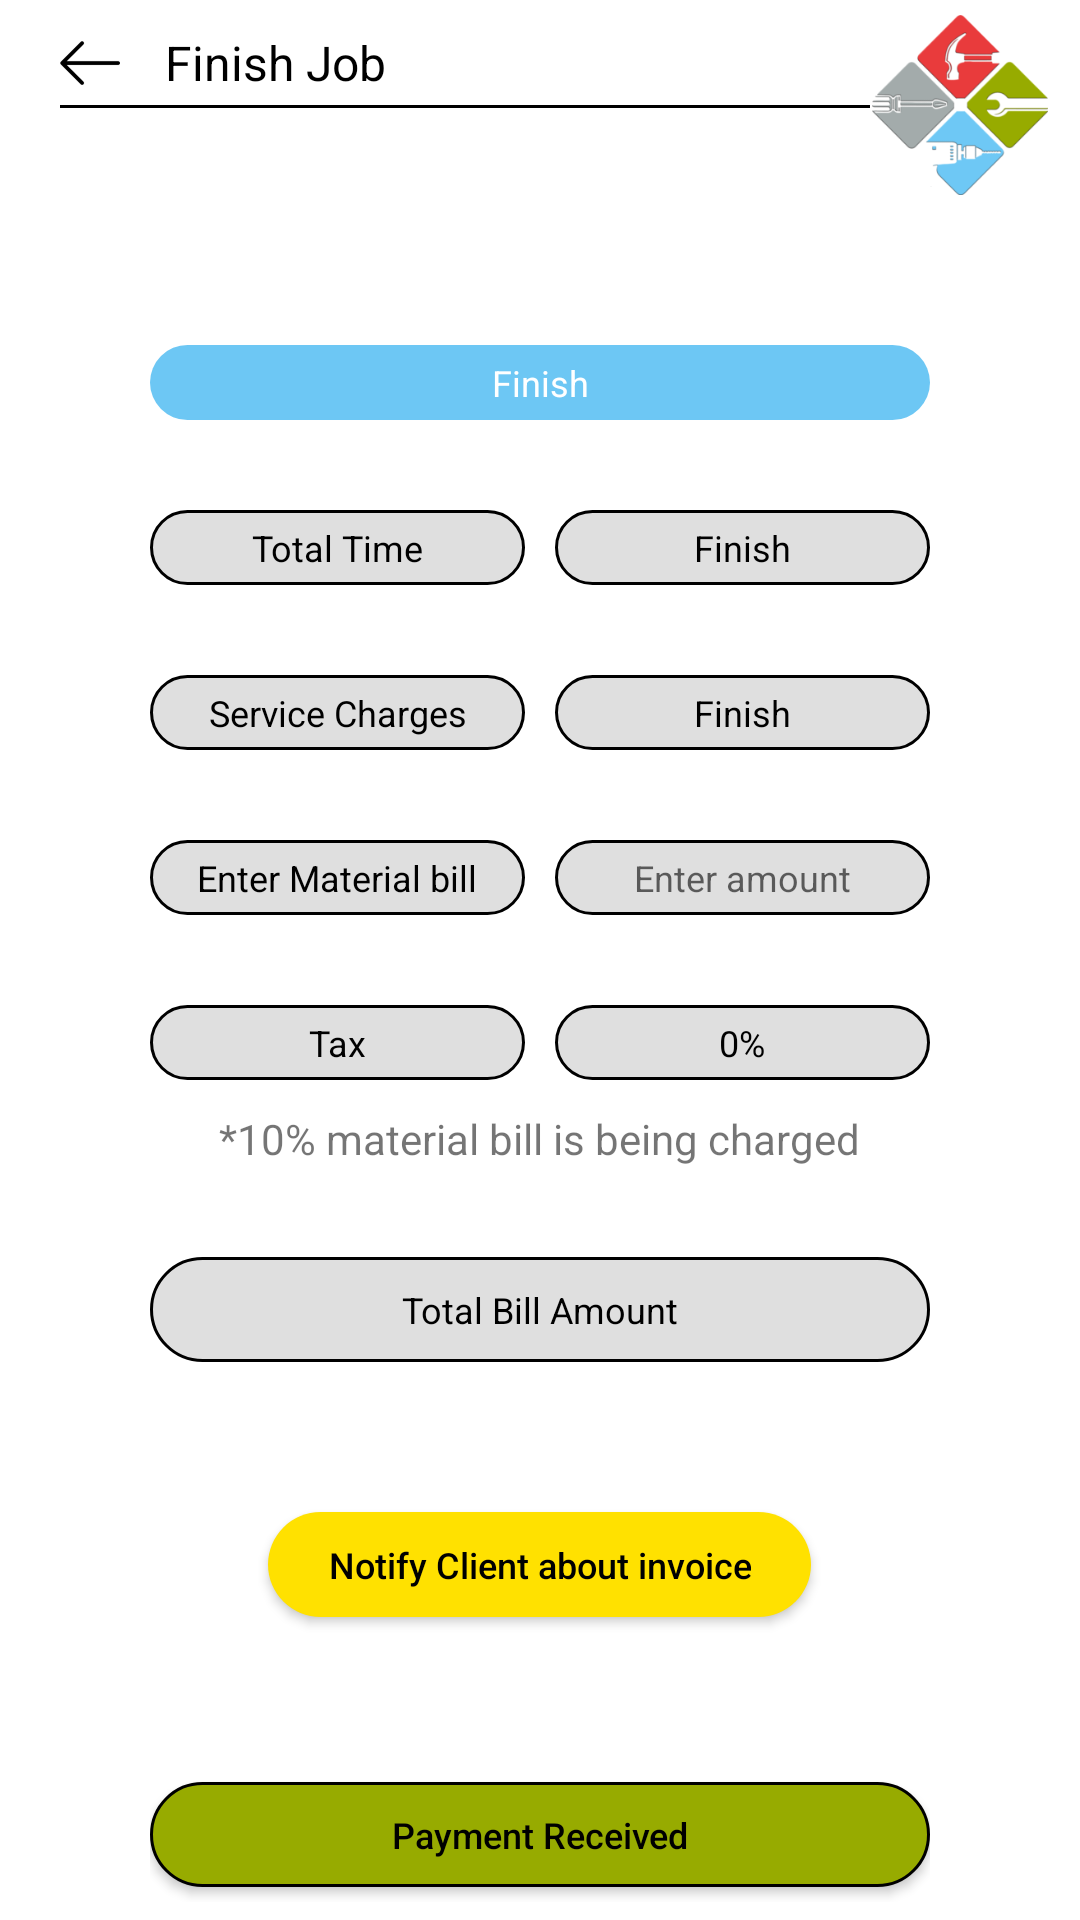

Write the Android layout XML for this screen, with the resource values it uses.
<!-- AndroidManifest.xml: application theme AppTheme -->
<!-- res/layout/activity_finish_job.xml -->
<?xml version="1.0" encoding="utf-8"?>
<ScrollView xmlns:android="http://schemas.android.com/apk/res/android"
    android:layout_width="match_parent"
    android:layout_height="match_parent"
    android:background="#fff">

    <RelativeLayout
        android:layout_width="match_parent"
        android:layout_height="wrap_content">

        <RelativeLayout
            android:id="@+id/toolbar"
            android:layout_width="match_parent"
            android:layout_height="wrap_content"
            android:layout_marginTop="5dp">

            <ImageView
                android:id="@+id/back"

                android:layout_width="20dp"
                android:layout_height="20dp"
                android:layout_marginLeft="20dp"
                android:layout_marginTop="6dp"
                android:src="@drawable/ic_back_arrow" />

            <TextView
                android:id="@+id/serviceName"
                android:layout_width="wrap_content"
                android:layout_height="wrap_content"
                android:layout_marginLeft="55dp"
                android:layout_marginTop="5dp"
                android:text="Finish Job"
                android:textColor="#000"
                android:textSize="16sp" />

            <View
                android:layout_width="match_parent"
                android:layout_height="1dp"
                android:layout_marginLeft="20dp"
                android:layout_marginTop="30sp"
                android:layout_marginRight="70dp"
                android:background="#000" />


            <ImageView
                android:layout_width="60dp"
                android:layout_height="60dp"
                android:layout_alignParentRight="true"
                android:layout_marginRight="10dp"
                android:src="@drawable/homelogo" />
        </RelativeLayout>

        <LinearLayout
            android:layout_width="match_parent"
            android:layout_height="wrap_content"
            android:layout_below="@id/toolbar"
            android:layout_marginLeft="50dp"
            android:layout_marginTop="50dp"
            android:layout_marginRight="50dp"
            android:orientation="vertical">

            <TextView
                android:layout_width="match_parent"
                android:layout_height="25dp"
                android:background="@drawable/button_blue_bg"
                android:gravity="center"
                android:text="Finish"
                android:textColor="#fff"
                android:textSize="12sp" />

            <LinearLayout
                android:layout_width="match_parent"
                android:layout_height="wrap_content"
                android:layout_marginTop="30dp"
                android:weightSum="2">

                <TextView
                    android:layout_width="0dp"
                    android:layout_height="25dp"
                    android:layout_marginRight="5dp"
                    android:layout_weight="1"
                    android:background="@drawable/grey_black_bg"
                    android:gravity="center"
                    android:text="Total Time"
                    android:textColor="#000"
                    android:textSize="12sp" />

                <TextView
                    android:id="@+id/totalTime"
                    android:layout_width="0dp"
                    android:layout_height="25dp"
                    android:layout_marginLeft="5dp"
                    android:layout_weight="1"
                    android:background="@drawable/grey_black_bg"
                    android:gravity="center"
                    android:text="Finish"
                    android:textColor="#000"
                    android:textSize="12sp" />

            </LinearLayout>

            <LinearLayout
                android:layout_width="match_parent"
                android:layout_height="wrap_content"
                android:layout_marginTop="30dp"
                android:weightSum="2">

                <TextView
                    android:layout_width="0dp"
                    android:layout_height="25dp"
                    android:layout_marginRight="5dp"
                    android:layout_weight="1"
                    android:background="@drawable/grey_black_bg"
                    android:gravity="center"
                    android:text="Service Charges"
                    android:textColor="#000"
                    android:textSize="12sp" />

                <TextView
                    android:id="@+id/serviceCharges"
                    android:layout_width="0dp"
                    android:layout_height="25dp"
                    android:layout_marginLeft="5dp"
                    android:layout_weight="1"
                    android:background="@drawable/grey_black_bg"
                    android:gravity="center"
                    android:text="Finish"
                    android:textColor="#000"
                    android:textSize="12sp" />

            </LinearLayout>

            <LinearLayout
                android:layout_width="match_parent"
                android:layout_height="wrap_content"
                android:layout_marginTop="30dp"
                android:weightSum="2">

                <TextView
                    android:layout_width="0dp"
                    android:layout_height="25dp"
                    android:layout_marginRight="5dp"
                    android:layout_weight="1"
                    android:background="@drawable/grey_black_bg"
                    android:gravity="center"
                    android:text="Enter Material bill"
                    android:textColor="#000"
                    android:textSize="12sp" />

                <EditText
                    android:id="@+id/materialBill"
                    android:layout_width="0dp"
                    android:layout_height="25dp"
                    android:layout_marginLeft="5dp"
                    android:layout_weight="1"
                    android:background="@drawable/grey_black_bg"
                    android:gravity="center"
                    android:hint="Enter amount"
                    android:inputType="number"
                    android:textColor="#000"
                    android:textSize="12sp" />

            </LinearLayout>

            <LinearLayout
                android:layout_width="match_parent"
                android:layout_height="wrap_content"
                android:layout_marginTop="30dp"
                android:weightSum="2">

                <TextView
                    android:layout_width="0dp"
                    android:layout_height="25dp"
                    android:layout_marginRight="5dp"
                    android:layout_weight="1"
                    android:background="@drawable/grey_black_bg"
                    android:gravity="center"
                    android:text="Tax"
                    android:textColor="#000"
                    android:textSize="12sp" />

                <TextView
                    android:id="@+id/tax"
                    android:layout_width="0dp"
                    android:layout_height="25dp"
                    android:layout_marginLeft="5dp"
                    android:layout_weight="1"
                    android:background="@drawable/grey_black_bg"
                    android:gravity="center"
                    android:inputType="number"
                    android:text="0%"
                    android:textColor="#000"
                    android:textSize="12sp" />

            </LinearLayout>

            <TextView
                android:layout_width="wrap_content"
                android:layout_height="wrap_content"
                android:layout_gravity="center"
                android:layout_margin="10dp"
                android:text="*10% material bill is being charged" />

            <TextView
                android:layout_width="wrap_content"
                android:layout_height="wrap_content"
                android:layout_gravity="center"
                android:visibility="gone"
                android:textSize="12sp"
                android:id="@+id/couponApplied"
                android:gravity="center"
                android:layout_margin="10dp"
                android:text="*coupon code has been applied" />


            <TextView
                android:id="@+id/totalBill"
                android:layout_width="match_parent"
                android:layout_height="35dp"
                android:layout_marginTop="20dp"
                android:background="@drawable/grey_black_bg"
                android:gravity="center"
                android:text="Total Bill Amount"
                android:textColor="#000"
                android:textSize="12sp" />

            <Button
                android:id="@+id/notifyClient"
                android:layout_width="wrap_content"
                android:layout_height="35dp"
                android:layout_gravity="center"
                android:layout_marginTop="50dp"
                android:layout_marginBottom="5dp"
                android:background="@drawable/button_yellow_bg"
                android:gravity="center"

                android:inputType="text"
                android:paddingLeft="20dp"

                android:paddingRight="20dp"
                android:text="Notify Client about invoice"
                android:textColor="#000"
                android:textSize="12sp" />

            <Button
                android:id="@+id/paymentReceived"
                android:layout_width="match_parent"
                android:layout_height="35dp"
                android:layout_marginTop="50dp"
                android:layout_marginBottom="5dp"

                android:background="@drawable/green_black_bg"
                android:gravity="center"
                android:inputType="text"
                android:text="Payment Received"
                android:textColor="#000"
                android:textSize="12sp" />

        </LinearLayout>
    </RelativeLayout>

</ScrollView>
<!-- resources referenced by this layout -->
<resources>
  <!-- drawable button_blue_bg (drawable) -->
  <?xml version="1.0" encoding="utf-8"?>
  <shape xmlns:android="http://schemas.android.com/apk/res/android">
      <corners android:radius="20dp" />
  
      <solid android:color="@color/colorBlue" />
  
  </shape>
  <!-- drawable button_yellow_bg (drawable) -->
  <?xml version="1.0" encoding="utf-8"?>
  <shape xmlns:android="http://schemas.android.com/apk/res/android">
      <corners android:radius="20dp" />
  
      <solid android:color="@color/colorYellow" />
  
  </shape>
  <!-- drawable green_black_bg (drawable) -->
  <?xml version="1.0" encoding="utf-8"?>
  <shape xmlns:android="http://schemas.android.com/apk/res/android">
      <corners android:radius="20dp" />
  
      <solid android:color="@color/colorGreen" />
      <stroke
          android:width="1dp"
          android:color="#000" />
  
  </shape>
  <!-- drawable grey_black_bg (drawable) -->
  <?xml version="1.0" encoding="utf-8"?>
  <shape xmlns:android="http://schemas.android.com/apk/res/android">
      <corners android:radius="20dp" />
  
      <solid android:color="@color/colorGreyLight" />
      <stroke
          android:width="1dp"
          android:color="#000" />
  
  </shape>
  <!-- drawable homelogo: png bitmap (drawable, 21683 bytes) -->
  <!-- drawable ic_back_arrow: png bitmap (drawable, 1539 bytes) -->
  <style name="AppTheme" parent="Theme.AppCompat.Light">
          
          <item name="colorPrimary">@color/colorPrimary</item>
          <item name="colorPrimaryDark">@color/colorPrimaryDark</item>
          <item name="colorAccent">@color/colorAccent</item>
          <item name="windowActionBar">false</item>
          <item name="windowNoTitle">true</item>
          
  
      </style>
  <color name="colorBlue">#6DC7F4</color>
  <color name="colorYellow">#ffe100</color>
  <color name="colorGreen">#97AB00</color>
  <color name="colorGreyLight">#dfdfdf</color>
  <color name="colorPrimary">#fff</color>
  <color name="colorPrimaryDark">#fff</color>
  <color name="colorAccent">#6DC7F4</color>
</resources>
